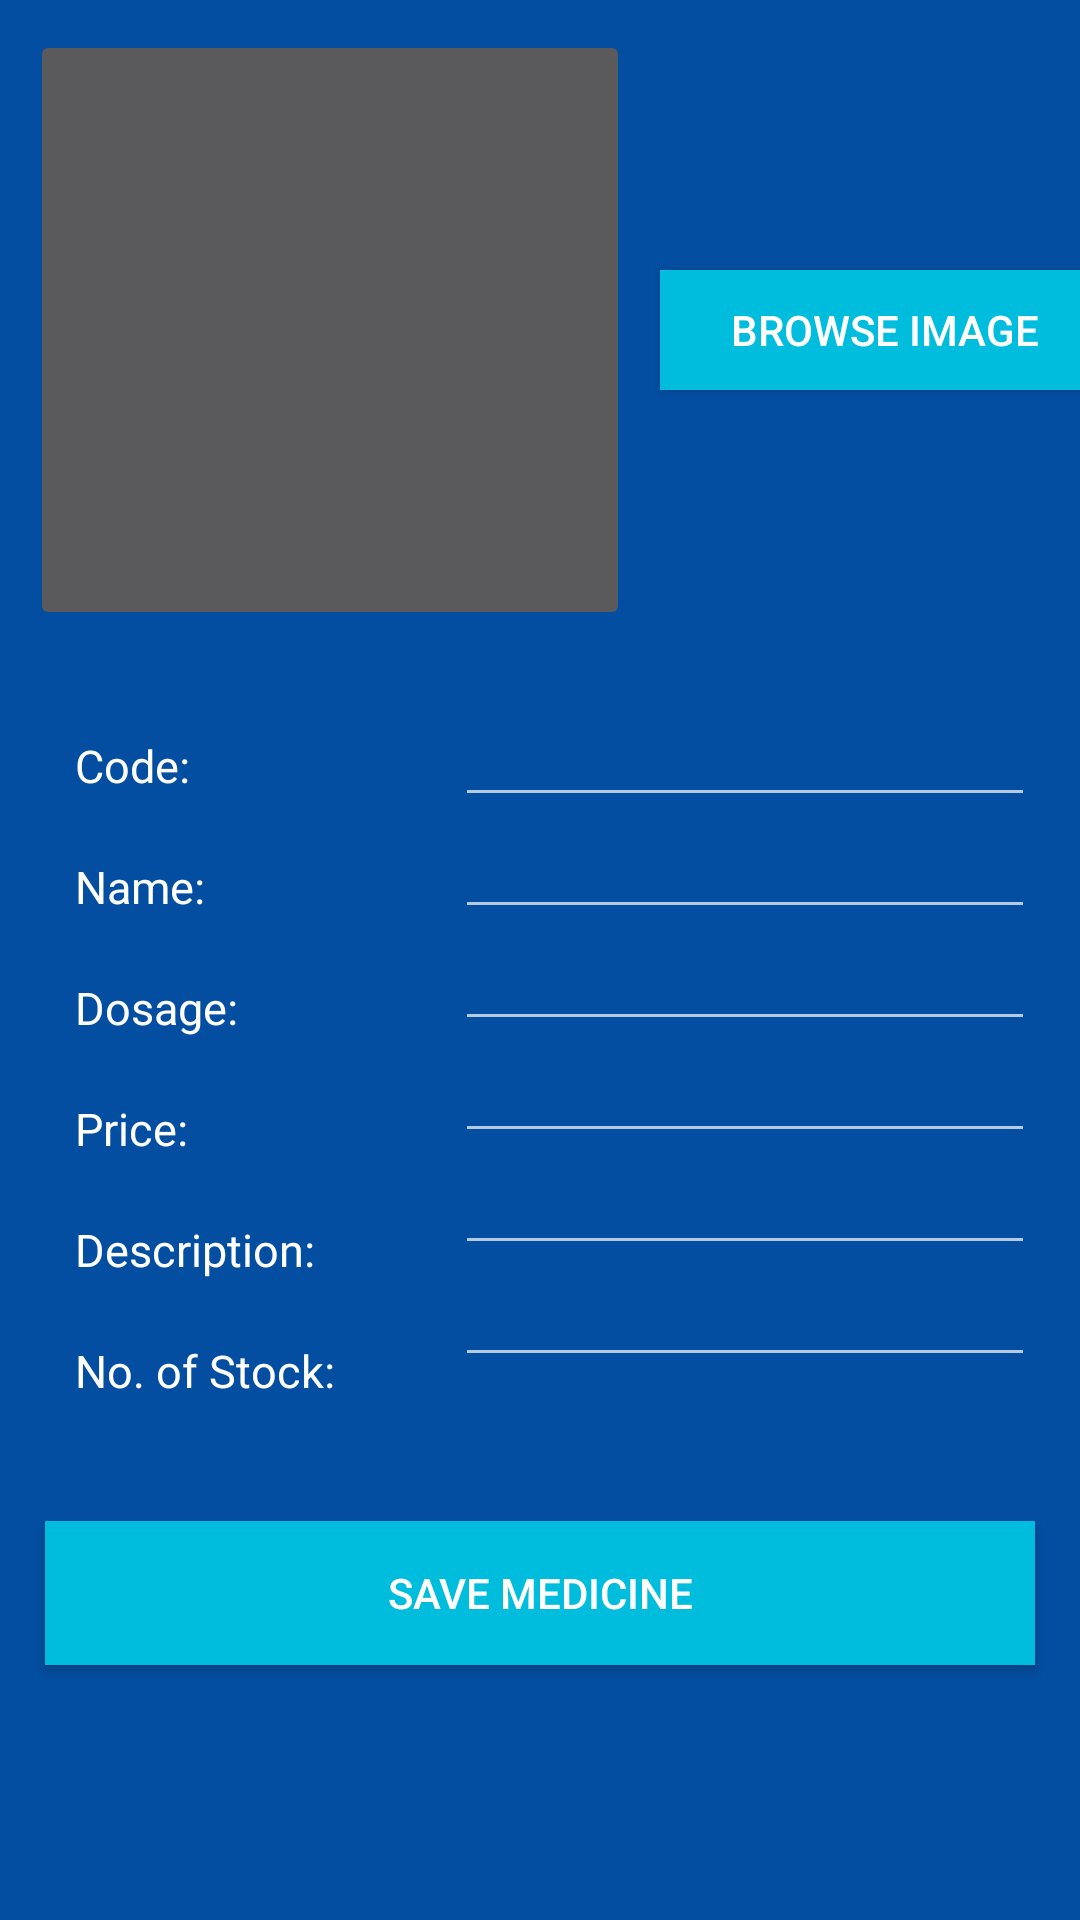

Write the Android layout XML for this screen, with the resource values it uses.
<!-- AndroidManifest.xml: application theme AppTheme -->
<!-- res/layout/activity_edit_medicine.xml -->
<?xml version="1.0" encoding="utf-8"?>
<android.support.constraint.ConstraintLayout xmlns:android="http://schemas.android.com/apk/res/android"
    xmlns:app="http://schemas.android.com/apk/res-auto"
    xmlns:tools="http://schemas.android.com/tools"
    android:layout_width="match_parent"
    android:layout_height="match_parent"
    android:background="@color/colorPrimary"
    tools:context="com.example.maica.southstarapp.EditMedicine">

    <ScrollView xmlns:android="http://schemas.android.com/apk/res/android"
        android:layout_width="match_parent"
        android:layout_height="match_parent"
        android:fillViewport="true">

        <LinearLayout
            android:layout_width="match_parent"
            android:layout_height="wrap_content"
            android:orientation="vertical">

            <LinearLayout
                android:layout_width="match_parent"
                android:layout_height="wrap_content"
                android:orientation="horizontal">

                <ImageButton
                    android:id="@+id/edit_medicineImage"
                    android:layout_margin="10dp"
                    android:layout_width="200dp"
                    android:layout_height="200dp"
                    android:layout_gravity="center" />

                <Button
                    android:id="@+id/edit_btnBrowseImage"
                    android:layout_width="150dp"
                    android:layout_height="40dp"
                    android:layout_gravity="center"
                    android:background="@color/blacktrans"
                    android:text="Browse Image"
                    android:textColor="#fff"  />

            </LinearLayout>

        <LinearLayout
            android:layout_width="match_parent"
            android:layout_height="wrap_content"
            android:orientation="horizontal">

            <LinearLayout
                android:layout_width="wrap_content"
                android:layout_height="wrap_content"
                android:orientation="vertical"
                android:layout_margin="15dp">

                <TextView
                    android:id="@+id/textView"
                    android:layout_width="wrap_content"
                    android:layout_height="wrap_content"
                    android:text="Code:"
                    android:textSize="15dp"
                    android:textColor="#ffffff"
                    android:layout_margin="10dp"/>


                <TextView
                    android:id="@+id/textView1"
                    android:layout_width="wrap_content"
                    android:layout_height="wrap_content"
                    android:text="Name:"
                    android:textSize="15dp"
                    android:textColor="#ffffff"
                    android:layout_margin="10dp"/>


                <TextView
                    android:id="@+id/textView5"
                    android:layout_width="wrap_content"
                    android:layout_height="wrap_content"
                    android:text="Dosage:"
                    android:textSize="15dp"
                    android:textColor="#ffffff"
                    android:layout_margin="10dp"/>


                <TextView
                    android:id="@+id/textView2"
                    android:layout_width="wrap_content"
                    android:layout_height="wrap_content"
                    android:text="Price:"
                    android:textSize="15dp"
                    android:textColor="#ffffff"
                    android:layout_margin="10dp"/>

                <TextView
                    android:id="@+id/textView3"
                    android:layout_width="wrap_content"
                    android:layout_height="wrap_content"
                    android:text="Description:"
                    android:textSize="15dp"
                    android:textColor="#ffffff"
                    android:layout_margin="10dp"/>


                <TextView
                    android:id="@+id/textView4"
                    android:layout_width="wrap_content"
                    android:layout_height="wrap_content"
                    android:text="No. of Stock:"
                    android:textSize="15dp"
                    android:textColor="#ffffff"
                    android:layout_margin="10dp"/>

            </LinearLayout>

            <LinearLayout
                android:layout_width="match_parent"
                android:layout_height="wrap_content"
                android:orientation="vertical"
                android:layout_margin="15dp">
                <EditText
                    android:id="@+id/edit_id"
                    android:layout_width="match_parent"
                    android:layout_height="wrap_content"
                    android:textSize="15dp"
                    android:inputType="textCapSentences"
                    android:layout_margin="-10dp"
                    android:textColor="#ffffff" />


                <EditText
                    android:id="@+id/edit_name"
                    android:layout_width="match_parent"
                    android:layout_height="wrap_content"
                    android:textColor="#ffffff"
                    android:textSize="15dp"
                    android:inputType="textCapSentences"
                    android:layout_margin="-10dp"/>


                <EditText
                    android:id="@+id/edit_dosage"
                    android:layout_width="match_parent"
                    android:layout_height="wrap_content"
                    android:textColor="#ffffff"
                    android:textSize="15dp"
                    android:inputType="textCapSentences"
                    android:layout_margin="-10dp"/>

                <EditText
                    android:id="@+id/edit_price"
                    android:layout_width="match_parent"
                    android:layout_height="wrap_content"
                    android:textColor="#ffffff"
                    android:textSize="15dp"
                    android:inputType="text|number"
                    android:layout_margin="-10dp"/>


                <EditText
                    android:id="@+id/edit_desc"
                    android:layout_width="match_parent"
                    android:layout_height="wrap_content"
                    android:textColor="#ffffff"
                    android:textSize="15dp"
                    android:inputType="textCapSentences"
                    android:layout_margin="-10dp"/>


                <EditText
                    android:id="@+id/edit_stock"
                    android:layout_width="match_parent"
                    android:layout_height="wrap_content"
                    android:textColor="#ffffff"
                    android:textSize="15dp"
                    android:inputType="text|number"
                    android:layout_margin="-10dp"/>
            </LinearLayout>
        </LinearLayout>

            <Button
                android:layout_width="match_parent"
                android:layout_height="wrap_content"
                android:id="@+id/btn_save"
                android:text="Save Medicine"
                android:layout_margin="15dp"
                android:background="@color/blacktrans"
                android:textColor="#fff"/>

        </LinearLayout>
    </ScrollView>


</android.support.constraint.ConstraintLayout>
<!-- resources referenced by this layout -->
<resources>
  <color name="blacktrans">#00bddd</color>
  <color name="colorPrimary">#034ea1</color>
  <style name="AppTheme" parent="Theme.AppCompat.NoActionBar">
          
          <item name="colorPrimary">@color/colorPrimary</item>
          <item name="colorPrimaryDark">@color/colorPrimaryDark</item>
          <item name="colorAccent">@color/colorAccent</item>
      </style>
  <color name="colorPrimaryDark">#014ea0</color>
  <color name="colorAccent">#FF4081</color>
</resources>
